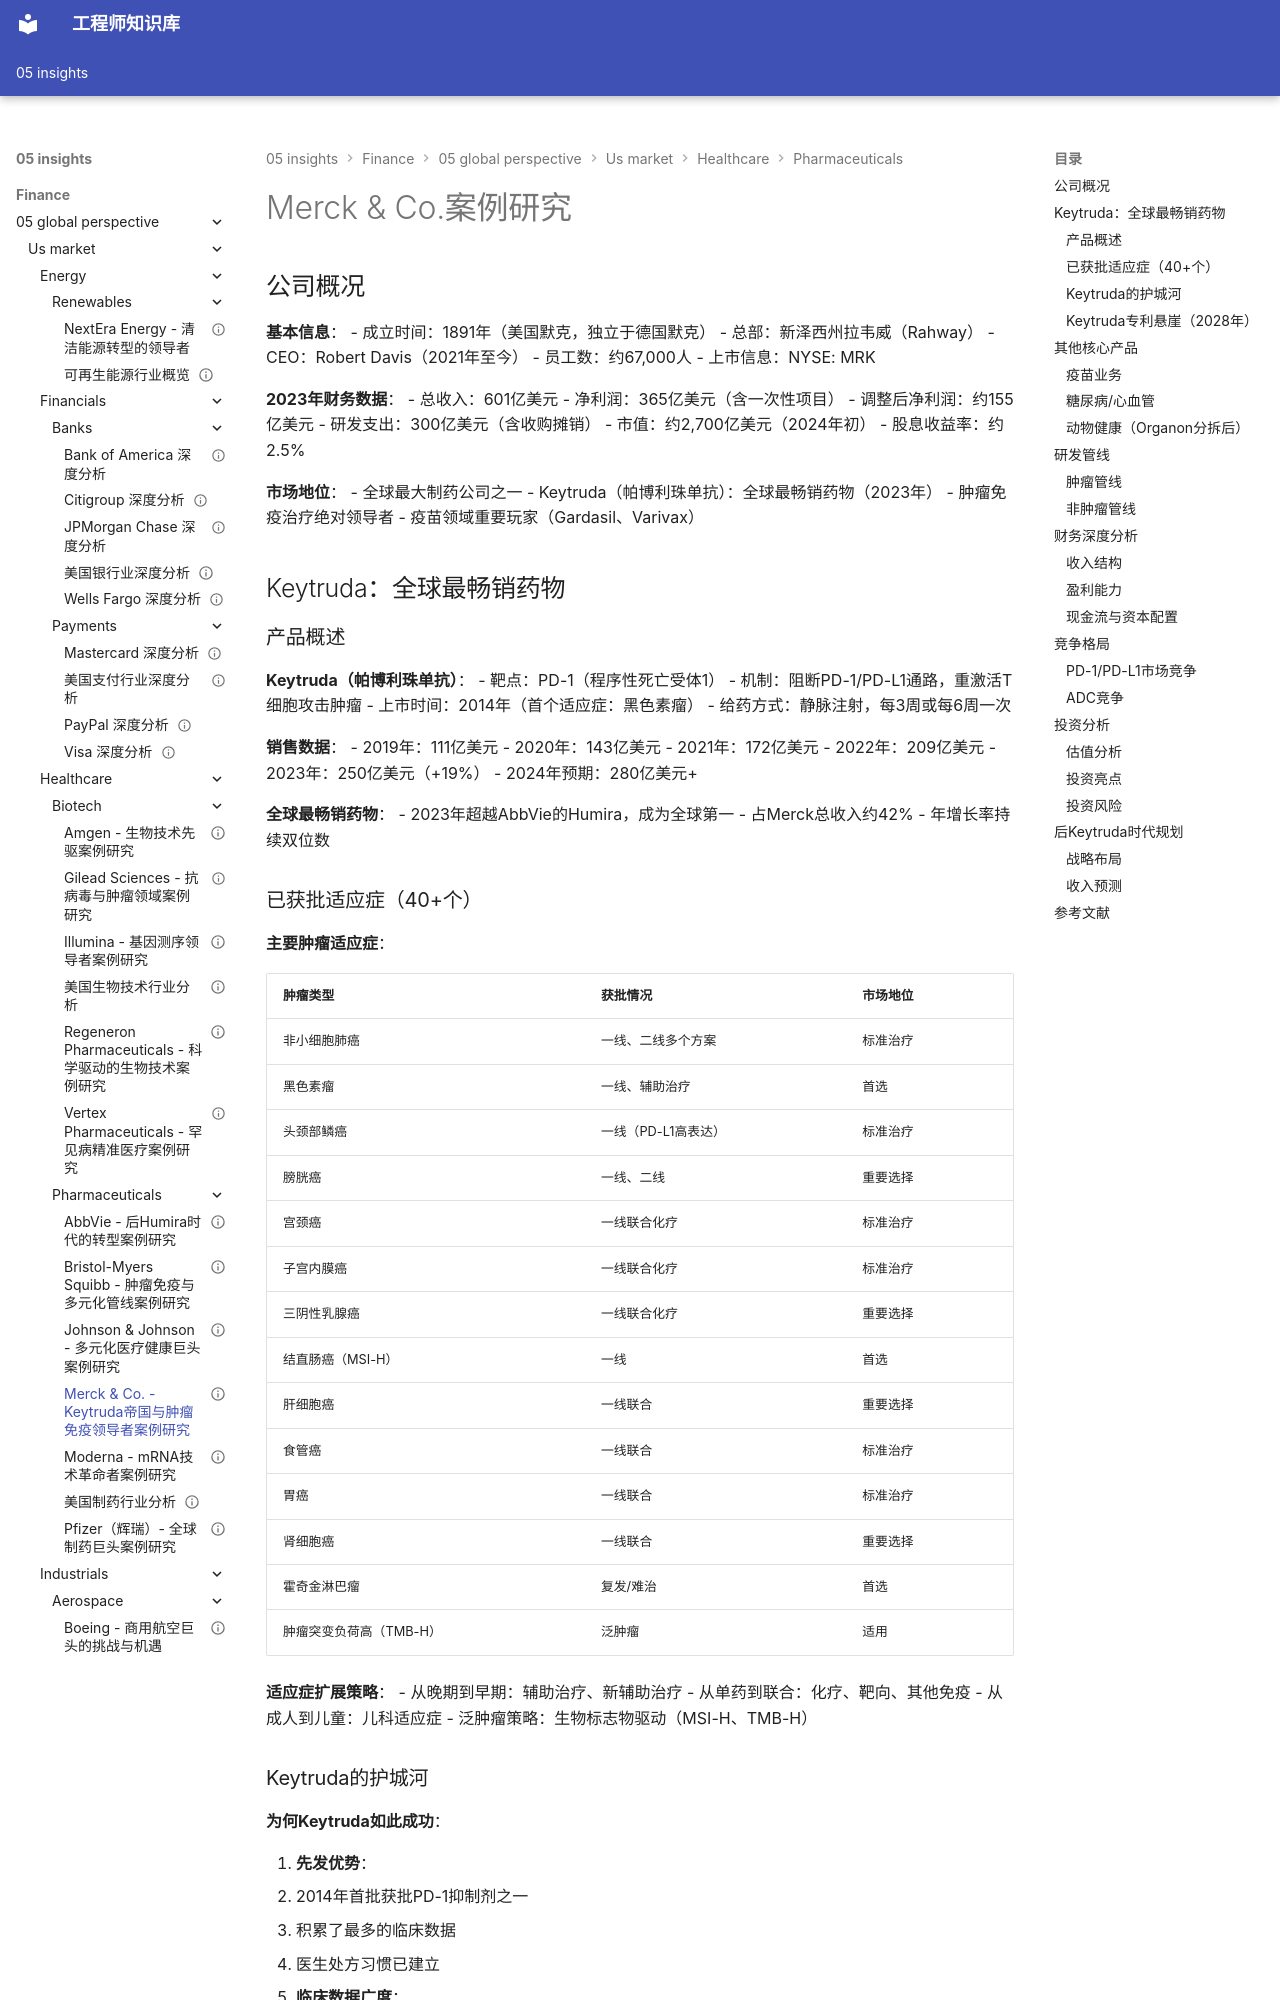

repository: Vuiora/knowledge-os · page: 05-insights/finance/05-global-perspective/us-market/healthcare/pharmaceuticals/merck/index.html · generator: mkdocs

---
title: Merck & Co. - Keytruda帝国与肿瘤免疫领导者案例研究
description: 深入分析默克的Keytruda战略、管线布局、财务表现与后Keytruda时代规划
slug: merck-case-study
domain: 金融洞察
module: 全球投资视角
content_type: case-study
skill_level: intermediate
tags:
- Merck
- 默克
- Keytruda
- 肿瘤免疫
- 制药公司
- 美国市场
prerequisites:
- 制药行业概览
related_contents:
- us-market/healthcare/pharmaceuticals/overview.md
- us-market/healthcare/pharmaceuticals/johnson-johnson.md
- us-market/healthcare/pharmaceuticals/abbvie.md
estimated_time: 70
difficulty_score: 3
author: 金融知识体系
created_at: '2024-01-20'
updated_at: '2024-01-20'
version: '1.0'
language: zh-CN
status: published
is_featured: false
---

# Merck & Co.案例研究

## 公司概况

**基本信息**：
- 成立时间：1891年（美国默克，独立于德国默克）
- 总部：新泽西州拉韦威（Rahway）
- CEO：Robert Davis（2021年至今）
- 员工数：约67,000人
- 上市信息：NYSE: MRK

**2023年财务数据**：
- 总收入：601亿美元
- 净利润：365亿美元（含一次性项目）
- 调整后净利润：约155亿美元
- 研发支出：300亿美元（含收购摊销）
- 市值：约2,700亿美元（2024年初）
- 股息收益率：约2.5%

**市场地位**：
- 全球最大制药公司之一
- Keytruda（帕博利珠单抗）：全球最畅销药物（2023年）
- 肿瘤免疫治疗绝对领导者
- 疫苗领域重要玩家（Gardasil、Varivax）

## Keytruda：全球最畅销药物

### 产品概述

**Keytruda（帕博利珠单抗）**：
- 靶点：PD-1（程序性死亡受体1）
- 机制：阻断PD-1/PD-L1通路，重激活T细胞攻击肿瘤
- 上市时间：2014年（首个适应症：黑色素瘤）
- 给药方式：静脉注射，每3周或每6周一次

**销售数据**：
- 2019年：111亿美元
- 2020年：143亿美元
- 2021年：172亿美元
- 2022年：209亿美元
- 2023年：250亿美元（+19%）
- 2024年预期：280亿美元+

**全球最畅销药物**：
- 2023年超越AbbVie的Humira，成为全球第一
- 占Merck总收入约42%
- 年增长率持续双位数
